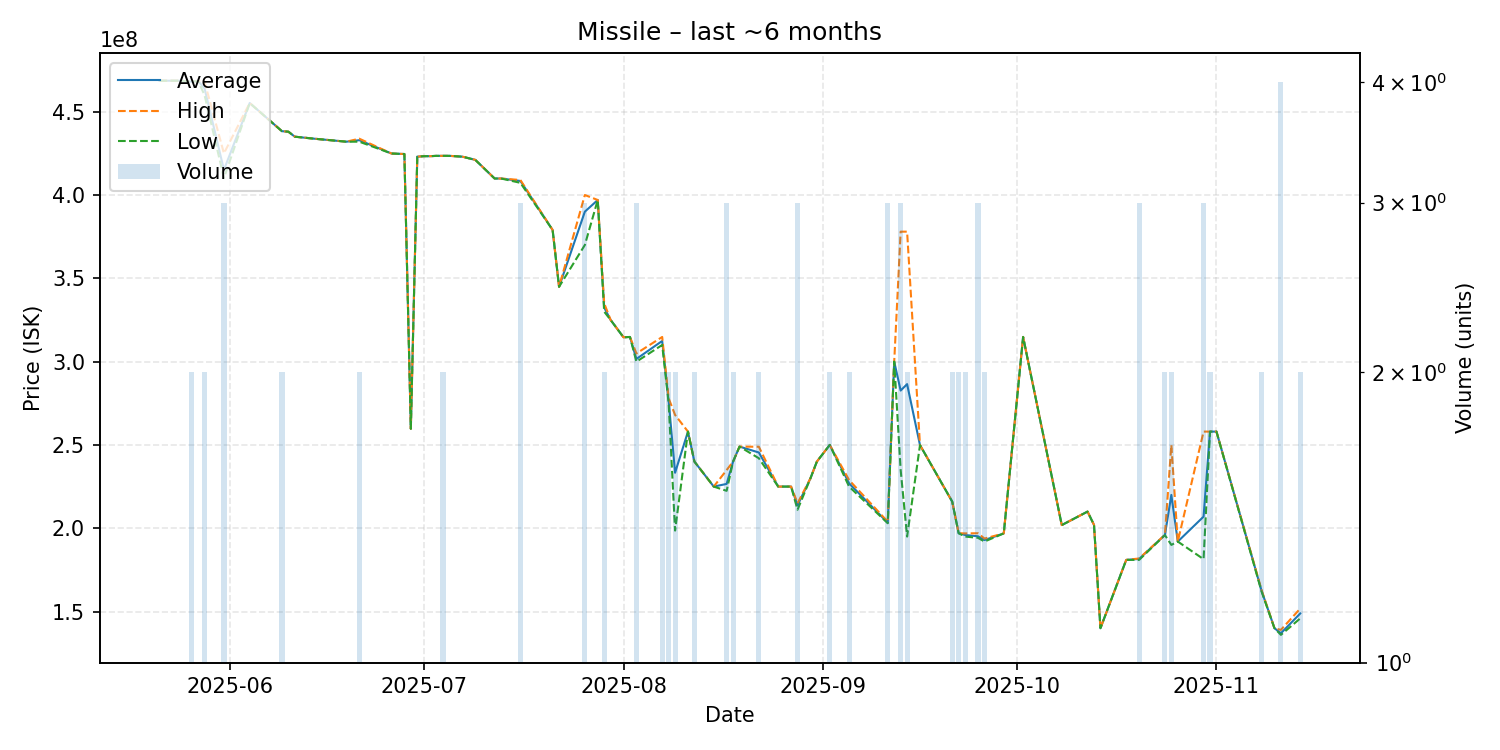

Values plotted in this chart, from the file beside it:
date, average, highest, lowest, order_count, volume
2025-05-21, 468600000, 468600000, 468600000, 1, 1
2025-05-24, 468600000, 468600000, 468600000, 1, 1
2025-05-26, 468000000, 468000000, 468000000, 1, 2
2025-05-27, 468400000, 468400000, 468400000, 1, 1
2025-05-28, 463900000, 467900000, 459900000, 2, 2
2025-05-31, 415100000, 425000000, 410150000, 3, 3
2025-06-04, 455200000, 455200000, 455200000, 1, 1
2025-06-09, 438300000, 438300000, 438300000, 2, 2
2025-06-10, 438000000, 438000000, 438000000, 1, 1
2025-06-11, 435000000, 435000000, 435000000, 1, 1
2025-06-14, 433800000, 433800000, 433800000, 1, 1
2025-06-19, 432000000, 432000000, 432000000, 1, 1
2025-06-21, 432900000, 433800000, 432000000, 2, 2
2025-06-26, 424900000, 424900000, 424900000, 1, 1
2025-06-28, 424600000, 424600000, 424600000, 1, 1
2025-06-29, 259700000, 259700000, 259700000, 1, 1
2025-06-30, 423000000, 423000000, 423000000, 1, 1
2025-07-01, 423300000, 423300000, 423300000, 1, 1
2025-07-02, 423300000, 423300000, 423300000, 1, 1
2025-07-03, 423500000, 423500000, 423500000, 1, 1
2025-07-04, 423500000, 423500000, 423500000, 2, 2
2025-07-05, 423500000, 423500000, 423500000, 1, 1
2025-07-07, 423000000, 423000000, 423000000, 1, 1
2025-07-09, 421100000, 421100000, 421100000, 1, 1
2025-07-12, 409900000, 409900000, 409900000, 1, 1
2025-07-13, 409900000, 409900000, 409900000, 1, 1
2025-07-16, 408433333, 409000000, 407300000, 3, 3
2025-07-21, 379000000, 379000000, 379000000, 1, 1
2025-07-22, 344900000, 344900000, 344900000, 1, 1
2025-07-26, 390000000, 400000000, 370000000, 3, 3
2025-07-28, 397000000, 397000000, 397000000, 1, 1
2025-07-29, 332500000, 335000000, 330000000, 2, 2
2025-07-30, 325000000, 325000000, 325000000, 1, 1
2025-08-01, 314600000, 314600000, 314600000, 1, 1
2025-08-02, 314800000, 314800000, 314800000, 1, 1
2025-08-03, 301600000, 304900000, 299950000, 3, 3
2025-08-07, 312400000, 314800000, 310000000, 2, 2
2025-08-08, 276550000, 278000000, 275100000, 2, 2
2025-08-09, 233300000, 268000000, 198600000, 2, 2
2025-08-11, 258000000, 258000000, 258000000, 1, 1
2025-08-12, 240000000, 240000000, 240000000, 1, 2
2025-08-15, 225000000, 225000000, 225000000, 1, 1
2025-08-17, 226600000, 234900000, 222450000, 3, 3
2025-08-18, 240000000, 240000000, 240000000, 2, 2
2025-08-19, 249000000, 249000000, 249000000, 1, 1
2025-08-22, 245450000, 248900000, 242000000, 2, 2
2025-08-25, 225000000, 225000000, 225000000, 1, 1
2025-08-27, 225000000, 225000000, 225000000, 1, 1
2025-08-28, 213700000, 215000000, 211100000, 3, 3
2025-08-30, 229900000, 229900000, 229900000, 1, 1
2025-08-31, 240000000, 240000000, 240000000, 1, 1
2025-09-02, 250000000, 250000000, 250000000, 2, 2
2025-09-05, 226950000, 228900000, 225000000, 2, 2
2025-09-11, 203300000, 203900000, 203000000, 3, 3
2025-09-12, 300000000, 300000000, 300000000, 1, 1
2025-09-13, 282633333, 378000000, 234950000, 3, 3
2025-09-14, 286500000, 378000000, 195000000, 2, 2
2025-09-16, 249900000, 249900000, 249900000, 1, 1
2025-09-21, 216000000, 216000000, 216000000, 2, 2
2025-09-22, 197000000, 197000000, 197000000, 2, 2
... 21 more rows
